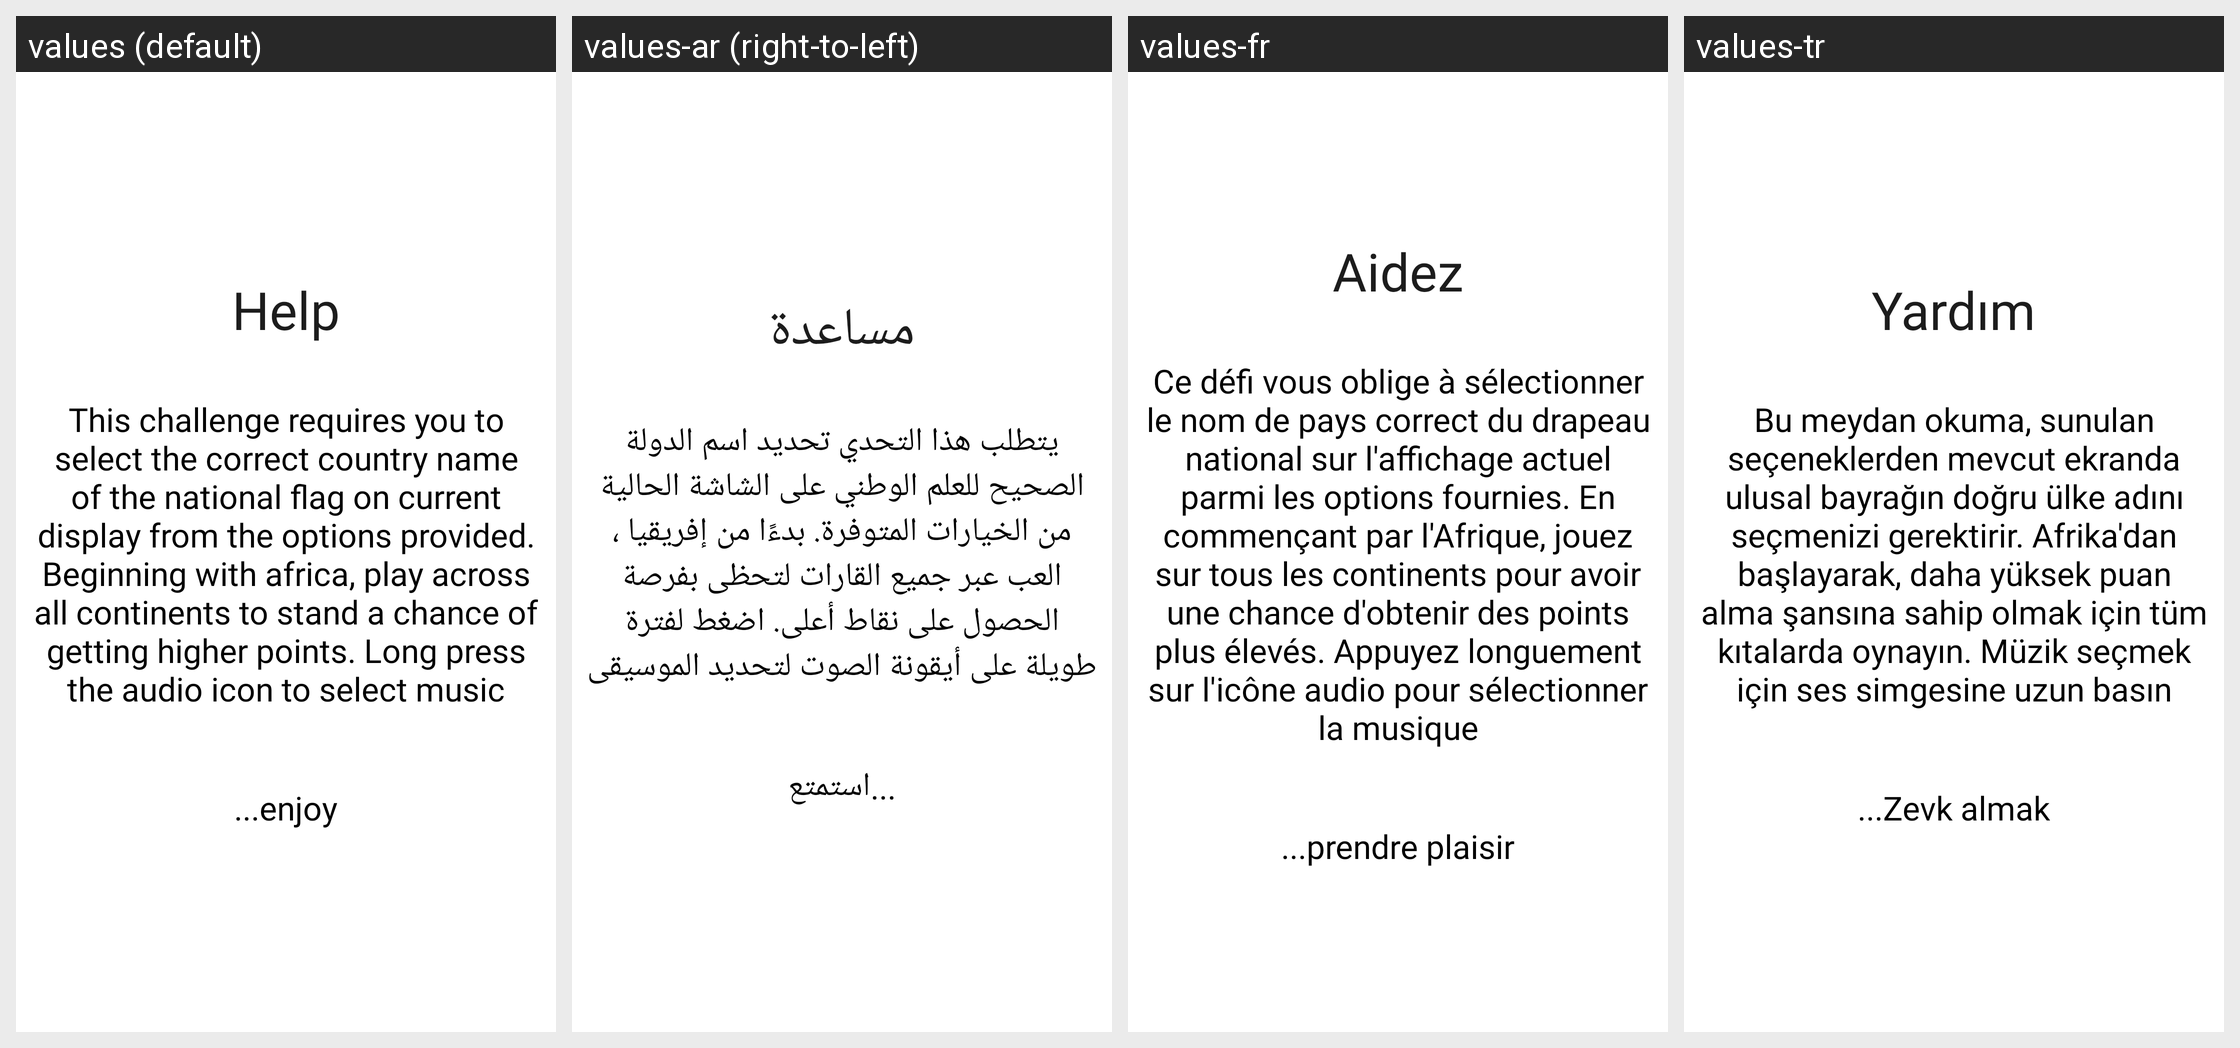

Here is an Android app screen in its default locale and in the app's own translations. Write out the translated-string differences for the strings that appear on this screen.
Android screen res/layout/activity_help.xml rendered under 4 locales, left to right: values (default), values-ar (right-to-left), values-fr, values-tr. Device: Nexus 5 (rendered at 1080×1920; each locale shown at half size, 540×960, under a caption strip naming it); theme Theme.WorldFlag.
Strings drawn on this screen, with the default value and each locale's value (text and hints the layout hard-codes, and strings that could not be matched under every locale, appear in the picture but are not listed):

help
  values: Help
  values-ar: مساعدة
  values-fr: Aidez
  values-tr: Yardım

this_challenge_requires_you_to_select_the_correct_country_name_of_the_national_flag_on_current_display_from_the_options_provided_beginning_with_africa_play_across_all_continents_to_stand_a_chance_of_getting_higher_points_long_press_the_audio_icon_to_select_music
  values: This challenge requires you to select the correct country name of the national flag on current display from the options provided. Beginning with africa, play across all continents to stand a chance of getting higher points. Long press the audio icon to select music
  values-ar: يتطلب هذا التحدي تحديد اسم الدولة الصحيح للعلم الوطني على الشاشة الحالية من الخيارات المتوفرة. بدءًا من إفريقيا ، العب عبر جميع القارات لتحظى بفرصة الحصول على نقاط أعلى. اضغط لفترة طويلة على أيقونة الصوت لتحديد الموسيقى
  values-fr: Ce défi vous oblige à sélectionner le nom de pays correct du drapeau national sur l'affichage actuel parmi les options fournies. En commençant par l'Afrique, jouez sur tous les continents pour avoir une chance d'obtenir des points plus élevés. Appuyez longuement sur l'icône audio pour sélectionner la musique
  values-tr: Bu meydan okuma, sunulan seçeneklerden mevcut ekranda ulusal bayrağın doğru ülke adını seçmenizi gerektirir. Afrika'dan başlayarak, daha yüksek puan alma şansına sahip olmak için tüm kıtalarda oynayın. Müzik seçmek için ses simgesine uzun basın

enjoy
  values: ...enjoy
  values-ar: ...استمتع
  values-fr: ...prendre plaisir
  values-tr: ...Zevk almak
